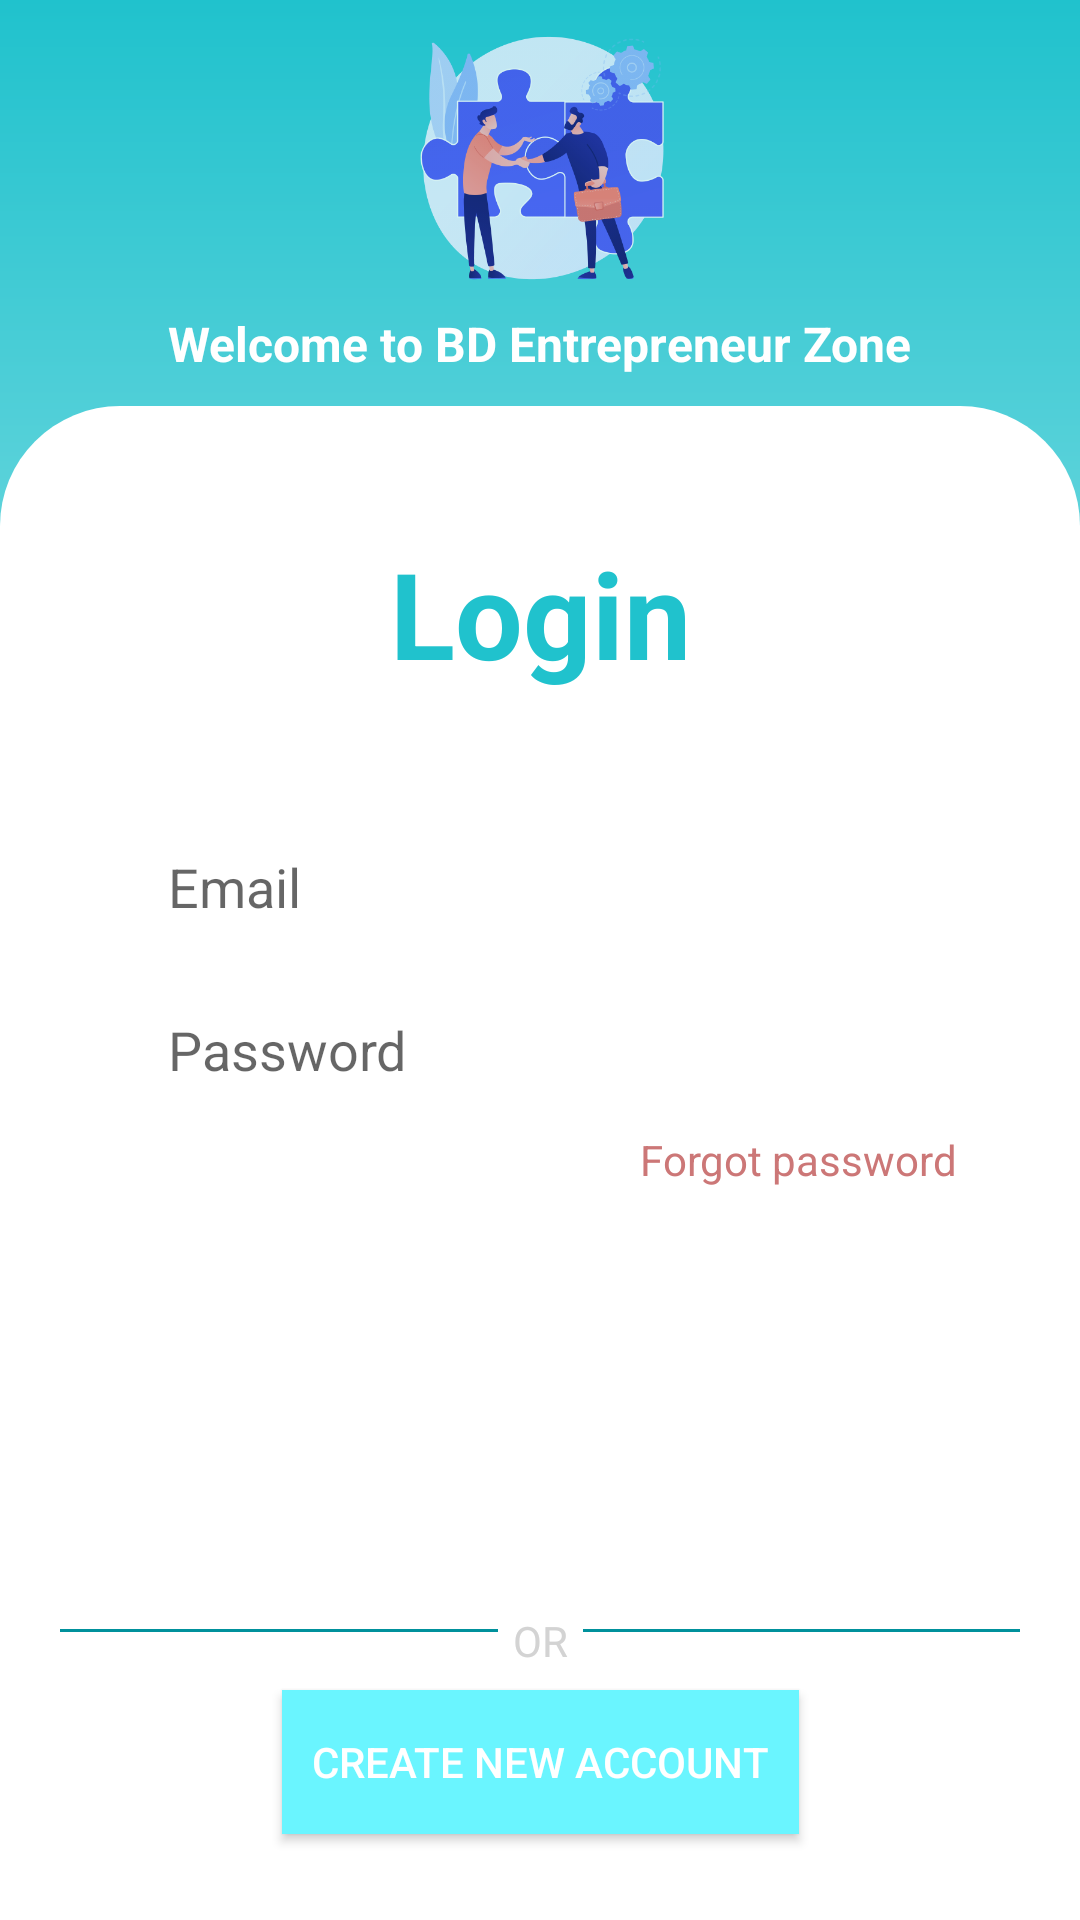

Here is an Android app screen rendered from its layout file. Give the layout XML and the strings, colors and styles it references.
<!-- AndroidManifest.xml: application theme MyTheme -->
<!-- res/layout/activity_login.xml -->
<?xml version="1.0" encoding="utf-8"?>
<androidx.constraintlayout.widget.ConstraintLayout xmlns:android="http://schemas.android.com/apk/res/android"
    xmlns:app="http://schemas.android.com/apk/res-auto"
    xmlns:tools="http://schemas.android.com/tools"
    android:layout_width="match_parent"
    android:layout_height="match_parent"
    android:background="@drawable/loginback"
    tools:context=".Activity.LoginAct">

    <ImageView
        android:id="@+id/Logo"
        android:layout_width="100dp"
        android:layout_height="100dp"
        android:src="@drawable/logo"
        app:layout_constraintBottom_toTopOf="@+id/constraintLayout"
        app:layout_constraintEnd_toEndOf="parent"
        app:layout_constraintStart_toStartOf="parent"
        app:layout_constraintTop_toTopOf="parent"
        app:layout_constraintVertical_bias="0.1" />

    <TextView
        android:id="@+id/WelcomeT"
        android:layout_width="wrap_content"
        android:layout_height="wrap_content"
        android:text="Welcome to BD Entrepreneur Zone"
        android:textColor="@color/white"
        android:textSize="16sp"
        android:textStyle="bold"
        app:layout_constraintBottom_toTopOf="@+id/constraintLayout"
        app:layout_constraintEnd_toEndOf="parent"
        app:layout_constraintStart_toStartOf="parent"
        app:layout_constraintTop_toBottomOf="@+id/Logo"
        app:layout_constraintVertical_bias="0.2" />

    <androidx.constraintlayout.widget.ConstraintLayout
        android:id="@+id/constraintLayout"
        android:layout_width="match_parent"
        android:layout_height="0dp"
        android:layout_marginTop="10dp"
        android:background="@drawable/vie_bg"
        app:layout_constraintBottom_toBottomOf="parent"
        app:layout_constraintEnd_toEndOf="parent"
        app:layout_constraintHorizontal_bias="0.0"
        app:layout_constraintStart_toStartOf="parent"
        app:layout_constraintTop_toBottomOf="@+id/WelcomeT">

        <TextView
            android:id="@+id/LoginT"
            android:layout_width="wrap_content"
            android:layout_height="wrap_content"
            android:text="Login"
            android:textColor="@color/primary"
            android:textSize="40sp"
            android:textStyle="bold"
            app:layout_constraintBottom_toTopOf="@+id/EmailET"
            app:layout_constraintEnd_toEndOf="parent"
            app:layout_constraintStart_toStartOf="parent"
            app:layout_constraintTop_toTopOf="parent" />

        <EditText
            android:id="@+id/EmailET"
            android:layout_width="0dp"
            android:layout_height="wrap_content"
            android:background="@drawable/edit_text_bg"
            android:hint="Email"
            android:inputType="textEmailAddress"
            android:maxLines="1"
            android:paddingLeft="20dp"
            android:paddingTop="10dp"
            android:paddingRight="20dp"
            android:paddingBottom="10dp"
            app:layout_constraintBottom_toBottomOf="parent"
            app:layout_constraintEnd_toEndOf="parent"
            app:layout_constraintHorizontal_bias=".5"
            app:layout_constraintStart_toStartOf="parent"
            app:layout_constraintTop_toTopOf="parent"
            app:layout_constraintVertical_bias="0.3"
            app:layout_constraintWidth_percent=".8" />

        <EditText
            android:id="@+id/PassET"
            android:layout_width="0dp"
            android:layout_height="wrap_content"
            android:layout_marginTop="10dp"
            android:background="@drawable/edit_text_bg"
            android:hint="Password"
            android:inputType="textPassword"
            android:maxLines="1"
            android:paddingLeft="20dp"
            android:paddingTop="10dp"
            android:paddingRight="20dp"
            android:paddingBottom="10dp"
            app:layout_constraintBottom_toBottomOf="parent"
            app:layout_constraintEnd_toEndOf="parent"
            app:layout_constraintHorizontal_bias=".5"
            app:layout_constraintStart_toStartOf="parent"
            app:layout_constraintTop_toBottomOf="@id/EmailET"
            app:layout_constraintVertical_bias="0"
            app:layout_constraintWidth_percent=".8" />

        <TextView
            android:id="@+id/ForgetPassT"
            android:layout_width="wrap_content"
            android:layout_height="wrap_content"
            android:layout_marginTop="5dp"
            android:layout_marginRight="5dp"
            android:text="Forgot password"
            android:textColor="@color/light_red"
            app:layout_constraintBottom_toBottomOf="parent"
            app:layout_constraintEnd_toEndOf="@id/PassET"
            app:layout_constraintHorizontal_bias="1"
            app:layout_constraintStart_toStartOf="parent"
            app:layout_constraintTop_toBottomOf="@id/PassET"
            app:layout_constraintVertical_bias="0" />

        <Button
            android:id="@+id/LoginBtn"
            android:layout_width="0dp"
            android:layout_height="wrap_content"
            android:layout_marginBottom="4dp"
            android:background="@drawable/button_bg"
            android:foreground="@drawable/ripple_effect"
            android:text="Login"
            android:textColor="@color/white"
            android:textSize="16sp"
            app:layout_constraintBottom_toBottomOf="parent"
            app:layout_constraintEnd_toEndOf="parent"
            app:layout_constraintStart_toStartOf="parent"
            app:layout_constraintTop_toBottomOf="@+id/ForgetPassT"
            app:layout_constraintVertical_bias="0.3"
            app:layout_constraintWidth_percent="0.8" />

        <View
            android:id="@+id/Divider"
            android:layout_width="match_parent"
            android:layout_height="1dp"
            android:layout_marginLeft="20dp"
            android:layout_marginRight="20dp"
            android:background="@color/dark"
            app:layout_constraintBottom_toBottomOf="parent"
            app:layout_constraintTop_toBottomOf="@+id/LoginBtn"
            app:layout_constraintVertical_bias="0.3"
            tools:ignore="MissingConstraints" />
        <ProgressBar
            android:id="@+id/Progressbar"
            android:layout_width="wrap_content"
            android:layout_height="wrap_content"
            android:background="@color/white"
            app:layout_constraintBottom_toBottomOf="parent"
            app:layout_constraintEnd_toEndOf="parent"
            app:layout_constraintStart_toStartOf="parent"
            android:visibility="invisible"
            app:layout_constraintTop_toTopOf="parent" />

        <TextView
            android:id="@+id/textView"
            android:layout_width="wrap_content"
            android:layout_height="wrap_content"
            android:background="@color/white"
            android:paddingLeft="5dp"
            android:paddingRight="5dp"
            android:text="OR"
            android:textColor="@color/gray"
            app:layout_constraintBottom_toBottomOf="parent"
            app:layout_constraintEnd_toEndOf="parent"
            app:layout_constraintStart_toStartOf="parent"
            app:layout_constraintTop_toBottomOf="@id/LoginBtn"
            app:layout_constraintVertical_bias="0.3" />

        <Button
            android:id="@+id/NewAccT"
            android:layout_width="wrap_content"
            android:layout_height="wrap_content"
            android:background="@color/light"
            android:clickable="true"
            android:foreground="@drawable/ripple_new_account"
            android:paddingLeft="10dp"
            android:paddingRight="10dp"
            android:text="Create new account"
            android:textColor="@color/white"
            app:layout_constraintBottom_toBottomOf="parent"
            app:layout_constraintEnd_toEndOf="parent"
            app:layout_constraintStart_toStartOf="parent"
            app:layout_constraintTop_toBottomOf="@+id/Divider"
            app:layout_constraintVertical_bias="0.4" />

    </androidx.constraintlayout.widget.ConstraintLayout>

</androidx.constraintlayout.widget.ConstraintLayout>
<!-- resources referenced by this layout -->
<resources>
  <color name="dark">#00919c</color>
  <color name="gray">#D3D3D3</color>
  <color name="light">#6af5ff</color>
  <color name="light_red">#CC7777</color>
  <color name="primary">#20c2cd</color>
  <color name="white">#FFFFFFFF</color>
  <!-- drawable loginback (drawable) -->
  <?xml version="1.0" encoding="utf-8"?>
  <shape xmlns:android="http://schemas.android.com/apk/res/android">
      <gradient
          android:startColor="@color/white"
          android:endColor="@color/primary"
          android:angle="90"/>
  </shape>
  <!-- drawable logo: png bitmap (drawable, 62734 bytes) -->
  <!-- drawable ripple_effect (drawable) -->
  <?xml version="1.0" encoding="utf-8"?>
  <ripple xmlns:android="http://schemas.android.com/apk/res/android"
      android:color="@color/black">
      <item android:id="@android:id/mask">
          <shape android:shape="rectangle">
              <solid android:color="@color/black"/>
              <corners android:radius="20dp"/>
          </shape>
      </item>
  </ripple>
  <!-- drawable ripple_new_account (drawable) -->
  <ripple xmlns:android="http://schemas.android.com/apk/res/android"
      android:color="@color/dark">
      <item android:id="@android:id/mask">
          <shape android:shape="rectangle">
              <solid android:color="@color/dark"/>
          </shape>
      </item>
  </ripple>
  <!-- drawable vie_bg (drawable) -->
  <?xml version="1.0" encoding="utf-8"?>
  <shape xmlns:android="http://schemas.android.com/apk/res/android"
      android:shape="rectangle">
      <solid android:color="@color/white"/>
      <corners android:topLeftRadius="40dp"
          android:topRightRadius="40dp"/><padding android:left="0dp" android:top="0dp" android:right="0dp" android:bottom="0dp" />
  </shape>
  <style name="MyTheme" parent="Theme.MaterialComponents.Light.DarkActionBar">
          
          <item name="colorPrimary">@color/primary</item>
          <item name="colorPrimaryDark">@color/dark</item>
          <item name="colorAccent">@color/light</item>
          <item name="colorControlNormal">@color/white</item>
          <item name="windowActionBar">false</item>
          <item name="windowNoTitle">true</item>
      </style>
  <color name="black">#FF000000</color>
</resources>
